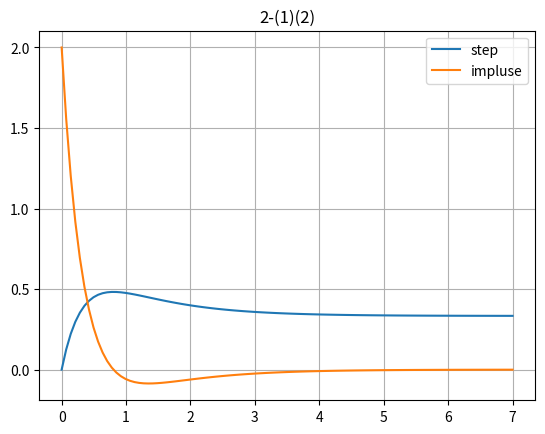

The matplotlib source for this figure:
from scipy.signal import lti, step, impulse
import matplotlib.pyplot as plt

sys = lti([2, 1], [1, 4, 3])  # 方程里的系数 由高次幂到低次幂
st, sy = step(sys)
it, iy = impulse(sys)
plt.plot(st, sy, label='step')
plt.plot(it, iy, label='impluse')
plt.legend()
plt.title('2-(1)(2)')
plt.grid()
plt.show()
